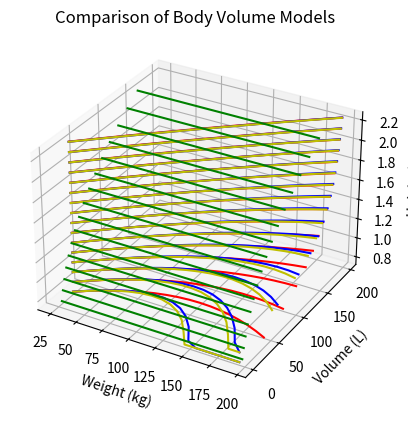

This chart was generated by the following Python code:
#!/usr/bin/env python3
"""Outputs data to compare various algorithms
   for calculating human body volume

   The calculations in here are taken from
   * https://en.wikipedia.org/wiki/Body_fat_percentage

"""

import matplotlib.pyplot as plt
import numpy as np


def get_body_density(body_fat_ratio=0.12):
    """Returns the average body density in kg / L

    This estimation seems to relate well to real world examples

    See:
        Heymsfield SB, Wang J, Kehayias J, Heshka S, Lichtman S, Pierson RN Jr. Chemical determination of human body density in vivo: relevance to hydrodensitometry. Am J Clin Nutr. 1989 Dec;50(6):1282-9. doi: 10.1093/ajcn/50.6.1282. PMID: 2596420.
    """
    density_fat = 0.9  # kg / L
    density_water = 1.0  # kg / L
    density_protein = 1.35  # kg / L

    # figures below are mass ratios to a typical human cell
    lipids = 0.12
    water = 0.65
    protein = 0.20
    other = 0.03

    lipids_adj = lipids * (body_fat_ratio / lipids)

    fat_free_total = water + protein + other
    non_fat_ratio = (1.0 - lipids_adj) / fat_free_total

    water_adj = water * non_fat_ratio
    protein_adj = protein * non_fat_ratio
    other_adj = other * non_fat_ratio

    # we assume that 'other' has the same density as water
    return (
        lipids_adj * density_fat
        + water_adj * density_water
        + other_adj * density_water
        + protein_adj * density_protein
    )


def get_examples():
    """Gets a list of examples to calculate the values on"""
    examples = []
    for weight in range(35, 200, 5):  # units in kg
        for height in range(85, 255, 10):
            height_m = height / 100  # we want the units in m
            bmi = get_bmi(height_m, weight)
            bfr_bmi = get_bmi_body_fat_ratio(bmi)
            density = get_body_density(bfr_bmi)
            bfr_brozak = get_brozak_body_fat_ratio(density)
            bfr_siri   = get_siri_body_fat_ratio(density)
            bmi_volume = get_bmi_body_volume(height_m, weight)
            brozak_volume = get_brozak_body_volume(height_m, weight)
            siri_volume = get_siri_body_volume(height_m, weight)
            examples.append(
                {
                    "weight": weight,
                    "height": height_m,
                    "bmi": bmi,
                    "bfr_bmi": bfr_bmi,
                    "bfr_brozak": bfr_brozak,
                    "bfr_siri": bfr_siri,
                    "density": density,
                    "bmi_volume": bmi_volume,
                    "brozak_volume": brozak_volume,
                    "siri_volume": siri_volume
                }
            )
    return examples


def get_brozak_body_fat_ratio(density):
    """Gets the body fat ratio (Brozak) for a given density (in g/cm^3)"""
    return 4.57 / density - 4.142


def get_brozak_body_volume(height, weight, gender="male", age=30):
    """Gets the body volume in L using the Brozak formula for body/fat ratio, where
        height in m
        weight in kg
        gender is "male", "female", or "fluid"
        age in years
    """
    bmi = get_bmi(height, weight)
    bfr = get_bmi_body_fat_ratio(bmi, gender, age)
    density = get_body_density(bfr)
    bfr_brozak = get_brozak_body_fat_ratio(density)
    density = get_body_density(bfr_brozak)
    volume = weight * density
    if volume < 0 or volume > weight * 2:
        return 0
    return volume


def get_siri_body_fat_ratio(density):
    """Gets the body fat ratio (Siri) for a given density (in g/cm^3)"""
    return 4.95 / density - 4.50


def get_siri_body_volume(height, weight, gender="male", age=30):
    """Gets the body volume in L using the Siri formula for body/fat ratio
        height in m
        weight in kg
        gender is "male", "female", or "fluid"
        age in years
    """
    bmi = get_bmi(height, weight)
    bfr = get_bmi_body_fat_ratio(bmi, gender, age)
    density = get_body_density(bfr)
    bfr_siri = get_siri_body_fat_ratio(density)
    density = get_body_density(bfr_siri)
    volume = weight * density
    if volume < 0 or volume > weight * 2:
        return 0
    return volume


def get_bmi_body_fat_ratio(bmi=20, gender="Male", age=30):
    """Gets the body fat ratio from the BMI, where
        bmi is body mass index (float)
        gender is "Male", "Female", or "Fluid"
        age is in years (integer)
    """
    gender_contrib = 0
    if gender.lower() == "male":
        gender_contrib = 1
    if gender.lower() == "fluid":
        gender_contrib = 0.5

    return ((1.39 * bmi) + (0.16 * age) - (10.34 * gender_contrib) - 9) / 100


def get_bmi_body_volume(height, weight, gender="male", age=30):
    """Gets the body volume using BMI for body/fat ratio where:
        height in m
        weight in kg
        gender is "Male" or "Female" or "Fluid"
        age is in years
    """
    bmi = get_bmi(height, weight)
    bfr = get_bmi_body_fat_ratio(bmi, gender, age)
    density = get_body_density(bfr)
    volume = weight * density
    if volume > weight * 2:
        return weight * 2
    if volume < 0:
        return 0
    return volume


def get_cdda_original_volume(height):
    """Returns the volume in L for the original CDDA calculation, where
        height is in m
    """
    avg_human_volume = 70
    your_height = height * 100
    base_volume = your_height / 2.5
    proportional_volume = base_volume / avg_human_volume
    return pow(proportional_volume, 3.0) * avg_human_volume


def get_bmi(height, weight):
    """Gets the BMI for a given height and weight
    weight is in kg
    height is in m
    """
    return weight / pow(height, 2)


def get_bmi_category(bmi):
    """Returns a string with the BMI basic category"""
    if bmi >= 40.0:
        return "Obese (Class III)"
    if bmi >= 35.0:
        return "Obese (Class II)"
    if bmi >= 30.0:
        return "Obese (Class I)"
    if bmi >= 25.0:
        return "Overweight"
    if bmi >= 18.5:
        return "Normal"
    if bmi >= 17.0:
        return "Mild thinness"
    if bmi >= 16.0:
        return "Moderate thinness"
    return "Severe thinness"


def make_3d_plot():
    """Make a 3D plot with heights, weights, and models"""

    weights = range(25, 200, 10)
    heights = [x / 100 for x in range(75, 230, 10)]
    age = 30
    gender = "male"

    ax = plt.figure().add_subplot(projection="3d")

    for height in heights:
        volumes = []
        for weight in weights:
            volume = get_bmi_body_volume(height, weight, gender, age)
            volumes.append(volume)
        ax.plot(weights, volumes, height, "r")

    for height in heights:
        volumes = []
        for weight in weights:
            volume = get_brozak_body_volume(height, weight, gender, age)
            volumes.append(volume)
        ax.plot(weights, volumes, height, "b")

    for height in heights:
        volumes = []
        for weight in weights:
            volume = get_siri_body_volume(height, weight, gender, age)
            volumes.append(volume)
        ax.plot(weights, volumes, height, "y")

    for height in heights:
        volumes = []
        for weight in weights:
            volume = get_cdda_original_volume(height)
            volumes.append(volume)
        ax.plot(weights, volumes, height, color="g")

    ax.set_xlabel("Weight (kg)")
    ax.set_ylabel("Volume (L)")
    ax.set_zlabel("Height (m)")
    ax.set_title("Comparison of Body Volume Models")
    plt.show()


def print_comparison_table():
    """Prints a comparison table between different models"""
    for weight in range(25, 150, 15):
        print("| Weight (kg) | Height (m) | CDDA (L) | BMI Model (L) | Brozak Model (L) | Siri Model (L) | Classification    |")
        print("|-------------|------------|----------|---------------|------------------|----------------|-------------------|")
        for height in [0.7, 1.22, 1.75, 2.27, 2.8]:
            orig = get_cdda_original_volume(height)
            bmi = get_bmi_body_volume(height, weight)
            brozak = get_brozak_body_volume(height, weight)
            siri = get_siri_body_volume(height, weight)
            classification = get_bmi_category(get_bmi(height, weight))
            print(f"| {weight: >11} | {height:>10} | {orig:>8.2f} | {bmi:>13.2f} | {brozak:>16.2f} | {siri:>14.2f} | {classification:<17} |")
        print("")

def main():
    print_comparison_table()
    make_3d_plot()


if __name__ == "__main__":
    main()
